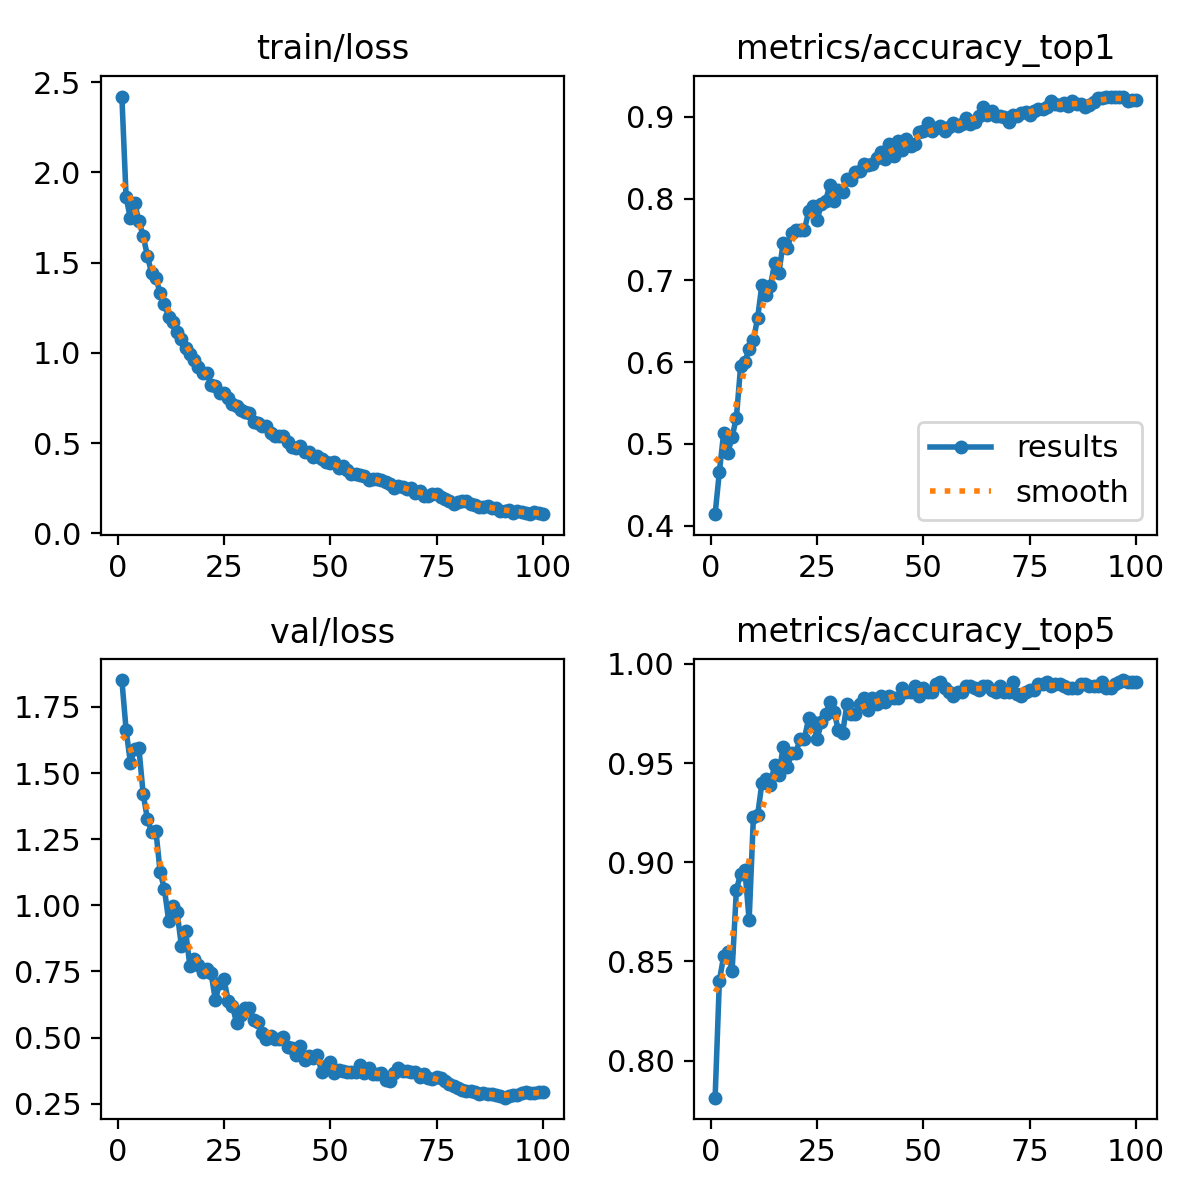

The data file committed next to this chart (first rows):
epoch, time, train/loss, metrics/accuracy_top1, metrics/accuracy_top5, val/loss, lr/pg0, lr/pg1, lr/pg2
1, 501.2, 2.421, 0.414, 0.7813, 1.852, 0.003327, 0.003327, 0.003327
2, 969.3, 1.862, 0.4659, 0.8403, 1.662, 0.006594, 0.006594, 0.006594
3, 1452, 1.746, 0.5127, 0.8525, 1.539, 0.009795, 0.009795, 0.009795
4, 1928, 1.829, 0.4893, 0.8545, 1.591, 0.009703, 0.009703, 0.009703
5, 2392, 1.733, 0.5087, 0.8454, 1.596, 0.009604, 0.009604, 0.009604
6, 2866, 1.649, 0.532, 0.8861, 1.422, 0.009505, 0.009505, 0.009505
7, 3345, 1.539, 0.5951, 0.8942, 1.326, 0.009406, 0.009406, 0.009406
8, 3820, 1.441, 0.6002, 0.8962, 1.277, 0.009307, 0.009307, 0.009307
9, 4294, 1.416, 0.6165, 0.8708, 1.282, 0.009208, 0.009208, 0.009208
10, 4768, 1.332, 0.6267, 0.9227, 1.125, 0.009109, 0.009109, 0.009109
11, 5242, 1.272, 0.6541, 0.9237, 1.062, 0.00901, 0.00901, 0.00901
12, 5717, 1.199, 0.6948, 0.94, 0.9422, 0.008911, 0.008911, 0.008911
13, 6192, 1.168, 0.6816, 0.942, 0.9969, 0.008812, 0.008812, 0.008812
14, 6653, 1.115, 0.6928, 0.939, 0.9733, 0.008713, 0.008713, 0.008713
15, 7135, 1.079, 0.7213, 0.9491, 0.8461, 0.008614, 0.008614, 0.008614
16, 7617, 1.026, 0.709, 0.944, 0.9012, 0.008515, 0.008515, 0.008515
17, 8086, 0.995, 0.7457, 0.9583, 0.7707, 0.008416, 0.008416, 0.008416
18, 8562, 0.9594, 0.7396, 0.9481, 0.7979, 0.008317, 0.008317, 0.008317
19, 9045, 0.9242, 0.7579, 0.9552, 0.7747, 0.008218, 0.008218, 0.008218
20, 9521, 0.8911, 0.7609, 0.9552, 0.7497, 0.008119, 0.008119, 0.008119
21, 9955, 0.8881, 0.7609, 0.9624, 0.7586, 0.00802, 0.00802, 0.00802
22, 10312, 0.8223, 0.762, 0.9624, 0.7423, 0.007921, 0.007921, 0.007921
23, 10766, 0.8179, 0.7843, 0.9725, 0.6406, 0.007822, 0.007822, 0.007822
24, 11244, 0.7747, 0.7904, 0.9705, 0.7081, 0.007723, 0.007723, 0.007723
25, 11718, 0.78, 0.7742, 0.9624, 0.721, 0.007624, 0.007624, 0.007624
26, 12188, 0.7508, 0.7935, 0.9705, 0.64, 0.007525, 0.007525, 0.007525
27, 12652, 0.7187, 0.7976, 0.9746, 0.6193, 0.007426, 0.007426, 0.007426
28, 13133, 0.7039, 0.8169, 0.9807, 0.5541, 0.007327, 0.007327, 0.007327
29, 13614, 0.6804, 0.7976, 0.9756, 0.5844, 0.007228, 0.007228, 0.007228
30, 14079, 0.6712, 0.8108, 0.9664, 0.6105, 0.007129, 0.007129, 0.007129
31, 14510, 0.6691, 0.8077, 0.9654, 0.6118, 0.00703, 0.00703, 0.00703
32, 14964, 0.6183, 0.824, 0.9797, 0.5672, 0.006931, 0.006931, 0.006931
33, 15432, 0.6105, 0.823, 0.9746, 0.5585, 0.006832, 0.006832, 0.006832
34, 15889, 0.5951, 0.8321, 0.9746, 0.5167, 0.006733, 0.006733, 0.006733
35, 16355, 0.5965, 0.8332, 0.9797, 0.4952, 0.006634, 0.006634, 0.006634
36, 16819, 0.5577, 0.8423, 0.9827, 0.5053, 0.006535, 0.006535, 0.006535
37, 17294, 0.5375, 0.8413, 0.9766, 0.4963, 0.006436, 0.006436, 0.006436
38, 17776, 0.5403, 0.8423, 0.9827, 0.4964, 0.006337, 0.006337, 0.006337
39, 18241, 0.5378, 0.8494, 0.9797, 0.5014, 0.006238, 0.006238, 0.006238
40, 18709, 0.5084, 0.8566, 0.9837, 0.4653, 0.006139, 0.006139, 0.006139
41, 19175, 0.48, 0.8484, 0.9807, 0.4592, 0.00604, 0.00604, 0.00604
42, 19631, 0.4722, 0.8667, 0.9837, 0.4342, 0.005941, 0.005941, 0.005941
43, 20102, 0.4848, 0.8515, 0.9827, 0.4677, 0.005842, 0.005842, 0.005842
44, 20566, 0.4475, 0.8698, 0.9827, 0.4133, 0.005743, 0.005743, 0.005743
45, 21040, 0.4518, 0.8596, 0.9878, 0.4289, 0.005644, 0.005644, 0.005644
46, 21527, 0.4231, 0.8728, 0.9858, 0.4226, 0.005545, 0.005545, 0.005545
47, 22014, 0.427, 0.8637, 0.9858, 0.4338, 0.005446, 0.005446, 0.005446
48, 22491, 0.4126, 0.8667, 0.9888, 0.369, 0.005347, 0.005347, 0.005347
49, 22932, 0.3942, 0.881, 0.9837, 0.3936, 0.005248, 0.005248, 0.005248
50, 23441, 0.3871, 0.882, 0.9878, 0.4057, 0.005149, 0.005149, 0.005149
51, 23937, 0.3929, 0.8922, 0.9858, 0.3665, 0.00505, 0.00505, 0.00505
52, 24423, 0.3626, 0.882, 0.9858, 0.3786, 0.004951, 0.004951, 0.004951
53, 24905, 0.3719, 0.8861, 0.9898, 0.3738, 0.004852, 0.004852, 0.004852
54, 25381, 0.3489, 0.8881, 0.9908, 0.368, 0.004753, 0.004753, 0.004753
55, 25862, 0.3284, 0.883, 0.9878, 0.3711, 0.004654, 0.004654, 0.004654
56, 26338, 0.327, 0.8871, 0.9858, 0.368, 0.004555, 0.004555, 0.004555
57, 26838, 0.3233, 0.8922, 0.9837, 0.3951, 0.004456, 0.004456, 0.004456
58, 27297, 0.3198, 0.8881, 0.9858, 0.3641, 0.004357, 0.004357, 0.004357
59, 27604, 0.2933, 0.8911, 0.9858, 0.3853, 0.004258, 0.004258, 0.004258
60, 27899, 0.3003, 0.8983, 0.9888, 0.3615, 0.004159, 0.004159, 0.004159
... 40 more rows
